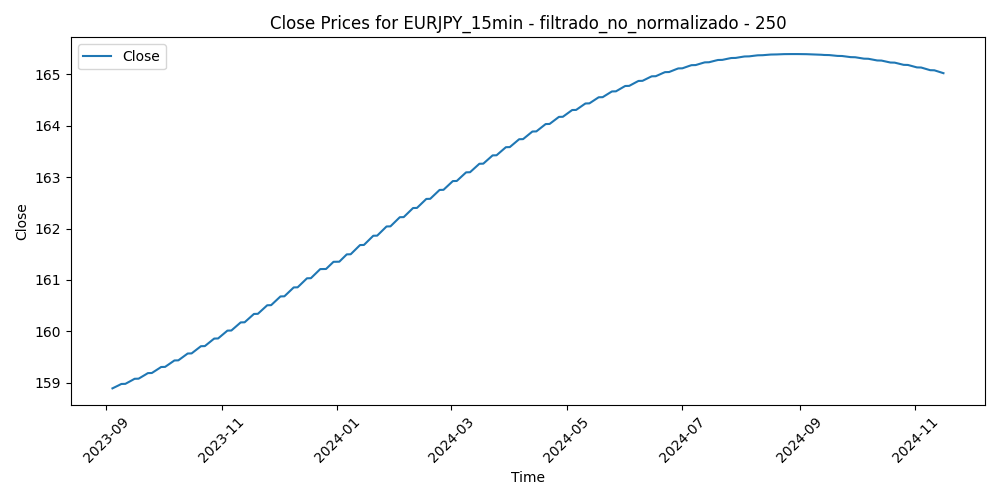

Source data for this figure (header and first rows):
Time, Close, Volume, diferencia_media_250
2023-09-04 07:00:00, 158.9, 948, 0.6877
2023-09-04 07:15:00, 158.9, 774, 0.7032
2023-09-04 07:30:00, 158.9, 641, 0.7086
2023-09-04 07:45:00, 158.9, 502, 0.6407
2023-09-04 08:00:00, 158.9, 566, 0.6147
2023-09-04 08:15:00, 158.9, 654, 0.5976
2023-09-04 08:30:00, 158.9, 707, 0.5701
2023-09-04 08:45:00, 158.9, 1116, 0.5873
2023-09-04 09:00:00, 158.9, 1013, 0.5846
2023-09-04 09:15:00, 158.9, 802, 0.5478
2023-09-04 09:30:00, 158.9, 861, 0.517
2023-09-04 09:45:00, 158.9, 954, 0.5071
2023-09-04 10:00:00, 158.9, 1329, 0.3895
2023-09-04 10:15:00, 158.9, 1238, 0.1355
2023-09-04 10:30:00, 158.9, 1480, 0.06084
2023-09-04 10:45:00, 158.9, 1204, 0.1676
2023-09-04 11:00:00, 158.9, 1071, 0.1365
2023-09-04 11:15:00, 158.9, 886, 0.24
2023-09-04 11:30:00, 158.9, 817, 0.1526
2023-09-04 11:45:00, 158.9, 963, 0.0805
2023-09-04 12:00:00, 158.9, 958, 0.1651
2023-09-04 12:15:00, 158.9, 996, 0.0782
2023-09-04 12:30:00, 158.9, 737, 0.07287
2023-09-04 12:45:00, 158.9, 759, 0.1423
2023-09-04 13:00:00, 158.9, 674, 0.08066
2023-09-04 13:15:00, 158.9, 855, 0.097
2023-09-04 13:30:00, 158.9, 662, 0.0365
2023-09-04 13:45:00, 158.9, 766, 0.03692
2023-09-04 14:00:00, 158.9, 891, -0.02541
2023-09-04 14:15:00, 158.9, 769, 0.001224
2023-09-04 14:30:00, 158.9, 694, -0.02606
2023-09-04 14:45:00, 158.9, 647, 0.01038
2023-09-04 15:00:00, 158.9, 603, -0.03762
2023-09-04 15:15:00, 158.9, 760, 0.008072
2023-09-04 15:30:00, 158.9, 663, 0.02583
2023-09-04 15:45:00, 158.9, 688, -0.03137
2023-09-04 16:00:00, 158.9, 1174, -0.09537
2023-09-04 16:15:00, 158.9, 1005, -0.08235
2023-09-04 16:30:00, 158.9, 617, -0.1181
2023-09-04 16:45:00, 158.9, 1254, -0.00934
2023-09-04 17:00:00, 158.9, 955, 0.08337
2023-09-04 17:15:00, 158.9, 612, 0.0451
2023-09-04 17:30:00, 158.9, 916, 0.03167
2023-09-04 17:45:00, 158.9, 1116, 0.1067
2023-09-04 18:00:00, 158.9, 800, 0.0501
2023-09-04 18:15:00, 158.9, 752, 0.000716
2023-09-04 18:30:00, 158.9, 384, -0.06546
2023-09-04 18:45:00, 158.9, 517, -0.1386
2023-09-04 19:00:00, 158.9, 576, -0.1375
2023-09-04 19:15:00, 158.9, 864, -0.1192
2023-09-04 19:30:00, 158.9, 291, -0.1396
2023-09-04 19:45:00, 158.9, 325, -0.1188
2023-09-04 20:00:00, 158.9, 254, -0.1398
2023-09-04 20:15:00, 158.9, 104, -0.1398
2023-09-04 20:30:00, 158.9, 432, -0.1723
2023-09-04 20:45:00, 158.9, 304, -0.1616
2023-09-04 21:00:00, 158.9, 236, -0.1731
2023-09-04 21:15:00, 158.9, 171, -0.1776
2023-09-04 21:30:00, 158.9, 274, -0.1843
2023-09-04 21:45:00, 158.9, 215, -0.1843
... 29,949 more rows
